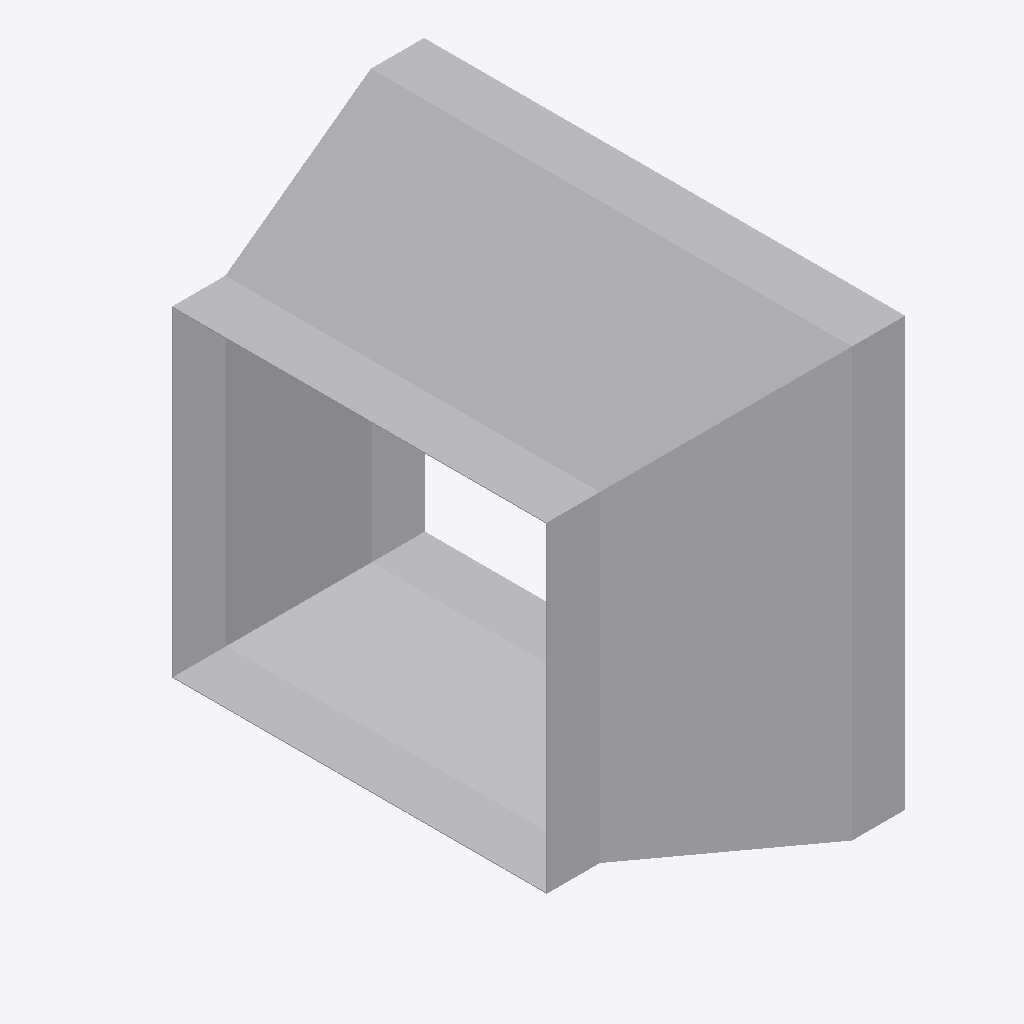
Isometric view of an IFC building model (IFC-SPF (STEP), schema IFC4, length unit metre), seen from the south-west, elements coloured by IFC class: 1 other element (light grey).
Extent 0.287 m × 0.452 m × 0.402 m (x, y, z). Elements (1): 1 IfcDuctFitting.

HEADER;
FILE_DESCRIPTION(('ViewDefinition[DesignTransferView]'),'2;1');
FILE_NAME('/dev/null','2026-11-13T17:24:16+08:00',(''),(''),'IfcOpenShell 0.8.5','IfcOpenShell 0.8.5','Nobody');
FILE_SCHEMA(('IFC4'));
ENDSEC;
DATA;
#1=IFCPROJECT('39Mt1FUQD7POd1h6v0hH5o',$,'Declared centred rectangular transition',$,$,$,$,(#8),#3);
#132=IFCDUCTFITTING('2FvdFUVL5HUxtti7erekMp',$,'RECTANGULAR-TRANSITION',$,$,#138,#133,$,.TRANSITION.);
ENDSEC;
